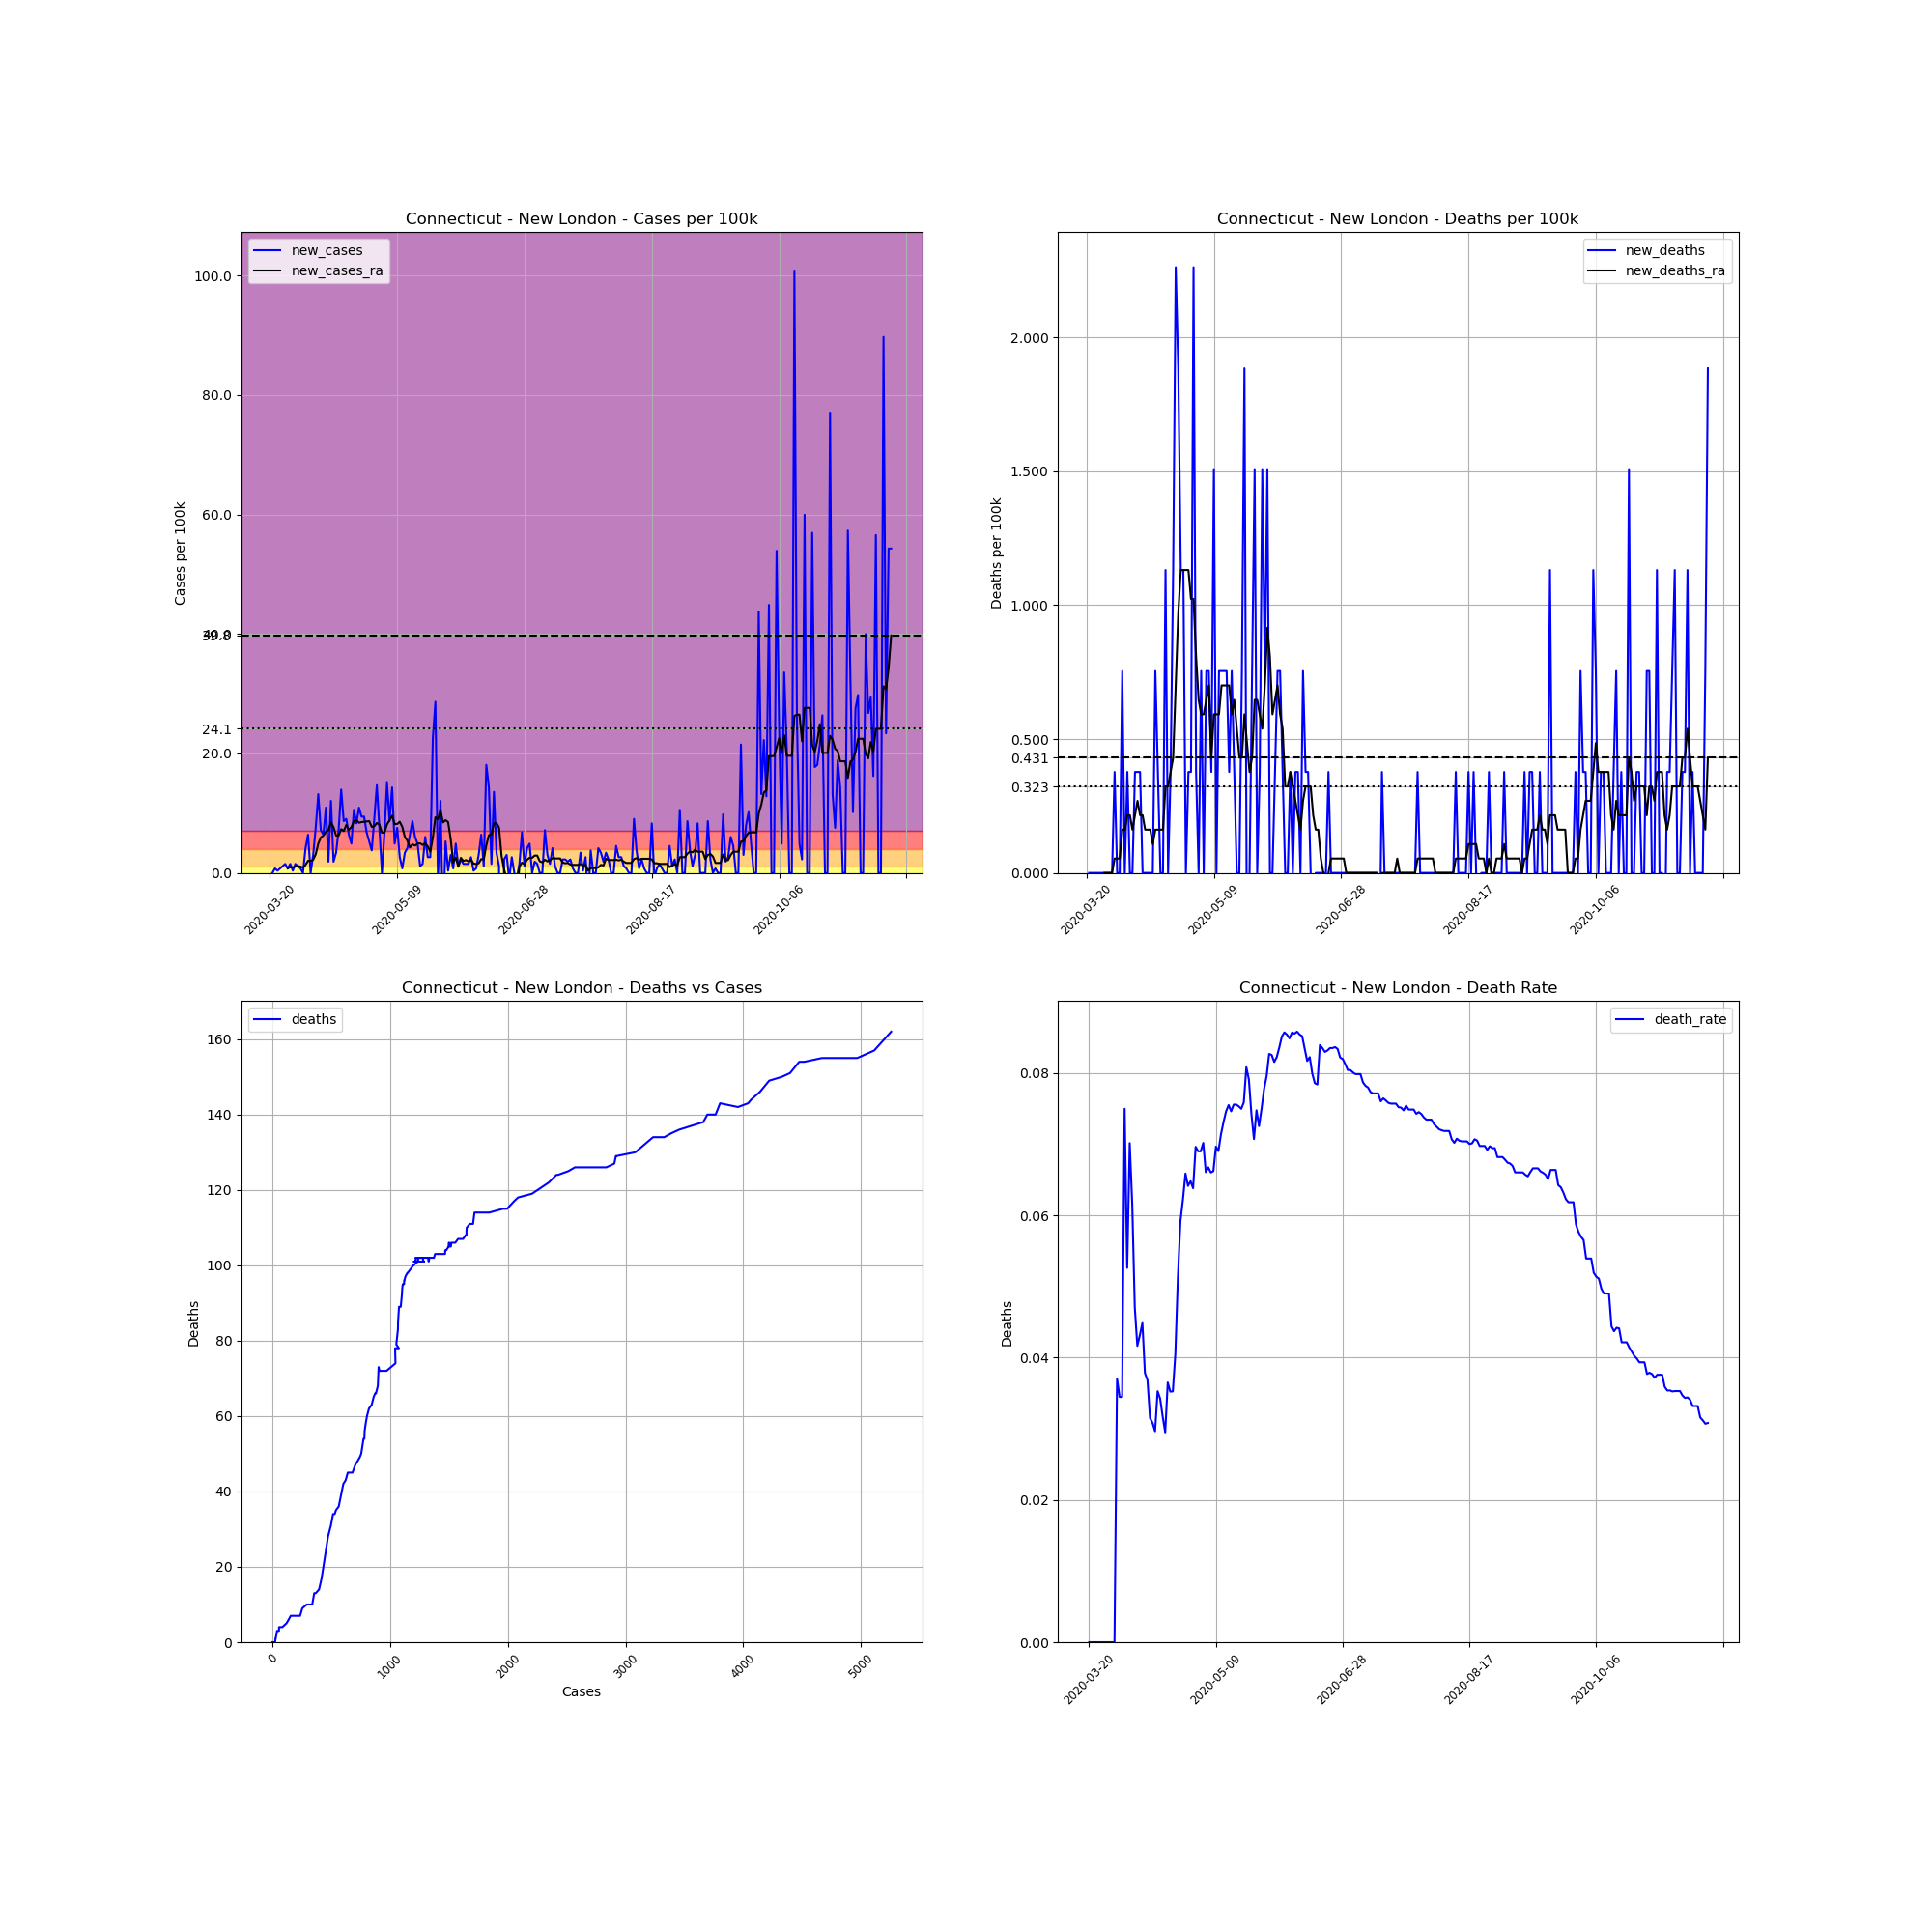

Data behind this chart, as committed beside it:
, date, county, state, fips, cases, deaths, COUNTY, STNAME, CTYNAME, POPESTIMATE2019, cases_per_100k, deaths_per_100k, death_rate, new_cases, new_deaths, new_cases_ra, new_deaths_ra
192261, 2020-03-20, New London, Connecticut, 9011, 1, 0, 11, Connecticut, New London, 265206, 0.3771, 0.0, 0.0, , , , 
192262, 2020-03-21, New London, Connecticut, 9011, 1, 0, 11, Connecticut, New London, 265206, 0.3771, 0.0, 0.0, 0.0, 0.0, , 
192263, 2020-03-22, New London, Connecticut, 9011, 3, 0, 11, Connecticut, New London, 265206, 1.131, 0.0, 0.0, 0.7541, 0.0, , 
192264, 2020-03-23, New London, Connecticut, 9011, 4, 0, 11, Connecticut, New London, 265206, 1.508, 0.0, 0.0, 0.3771, 0.0, , 
192265, 2020-03-24, New London, Connecticut, 9011, 6, 0, 11, Connecticut, New London, 265206, 2.262, 0.0, 0.0, 0.7541, 0.0, , 
192266, 2020-03-25, New London, Connecticut, 9011, 9, 0, 11, Connecticut, New London, 265206, 3.394, 0.0, 0.0, 1.131, 0.0, , 
192267, 2020-03-26, New London, Connecticut, 9011, 13, 0, 11, Connecticut, New London, 265206, 4.902, 0.0, 0.0, 1.508, 0.0, , 
192268, 2020-03-27, New London, Connecticut, 9011, 15, 0, 11, Connecticut, New London, 265206, 5.656, 0.0, 0.0, 0.7541, 0.0, 0.7541, 0.0
192269, 2020-03-28, New London, Connecticut, 9011, 19, 0, 11, Connecticut, New London, 265206, 7.164, 0.0, 0.0, 1.508, 0.0, 0.9696, 0.0
192270, 2020-03-29, New London, Connecticut, 9011, 20, 0, 11, Connecticut, New London, 265206, 7.541, 0.0, 0.0, 0.3771, 0.0, 0.9157, 0.0
192271, 2020-03-30, New London, Connecticut, 9011, 24, 0, 11, Connecticut, New London, 265206, 9.05, 0.0, 0.0, 1.508, 0.0, 1.077, 0.0
192272, 2020-03-31, New London, Connecticut, 9011, 27, 1, 11, Connecticut, New London, 265206, 10.18, 0.3771, 0.03704, 1.131, 0.3771, 1.131, 0.05387
192273, 2020-04-01, New London, Connecticut, 9011, 29, 1, 11, Connecticut, New London, 265206, 10.93, 0.3771, 0.03448, 0.7541, 0.0, 1.077, 0.05387
192274, 2020-04-02, New London, Connecticut, 9011, 29, 1, 11, Connecticut, New London, 265206, 10.93, 0.3771, 0.03448, 0.0, 0.0, 0.8619, 0.05387
192275, 2020-04-03, New London, Connecticut, 9011, 40, 3, 11, Connecticut, New London, 265206, 15.08, 1.131, 0.075, 4.148, 0.7541, 1.347, 0.1616
192276, 2020-04-04, New London, Connecticut, 9011, 57, 3, 11, Connecticut, New London, 265206, 21.49, 1.131, 0.05263, 6.41, 0.0, 2.047, 0.1616
192277, 2020-04-05, New London, Connecticut, 9011, 57, 4, 11, Connecticut, New London, 265206, 21.49, 1.508, 0.07018, 0.0, 0.3771, 1.993, 0.2155
192278, 2020-04-06, New London, Connecticut, 9011, 65, 4, 11, Connecticut, New London, 265206, 24.51, 1.508, 0.06154, 3.017, 0.0, 2.209, 0.2155
192279, 2020-04-07, New London, Connecticut, 9011, 85, 4, 11, Connecticut, New London, 265206, 32.05, 1.508, 0.04706, 7.541, 0.0, 3.124, 0.1616
192280, 2020-04-08, New London, Connecticut, 9011, 120, 5, 11, Connecticut, New London, 265206, 45.25, 1.885, 0.04167, 13.2, 0.3771, 4.902, 0.2155
192281, 2020-04-09, New London, Connecticut, 9011, 139, 6, 11, Connecticut, New London, 265206, 52.41, 2.262, 0.04317, 7.164, 0.3771, 5.925, 0.2693
192282, 2020-04-10, New London, Connecticut, 9011, 156, 7, 11, Connecticut, New London, 265206, 58.82, 2.639, 0.04487, 6.41, 0.3771, 6.249, 0.2155
192283, 2020-04-11, New London, Connecticut, 9011, 185, 7, 11, Connecticut, New London, 265206, 69.76, 2.639, 0.03784, 10.93, 0.0, 6.895, 0.2155
192284, 2020-04-12, New London, Connecticut, 9011, 190, 7, 11, Connecticut, New London, 265206, 71.64, 2.639, 0.03684, 1.885, 0.0, 7.164, 0.1616
192285, 2020-04-13, New London, Connecticut, 9011, 222, 7, 11, Connecticut, New London, 265206, 83.71, 2.639, 0.03153, 12.07, 0.0, 8.457, 0.1616
192286, 2020-04-14, New London, Connecticut, 9011, 227, 7, 11, Connecticut, New London, 265206, 85.59, 2.639, 0.03084, 1.885, 0.0, 7.649, 0.1616
192287, 2020-04-15, New London, Connecticut, 9011, 236, 7, 11, Connecticut, New London, 265206, 88.99, 2.639, 0.02966, 3.394, 0.0, 6.249, 0.1077
192288, 2020-04-16, New London, Connecticut, 9011, 255, 9, 11, Connecticut, New London, 265206, 96.15, 3.394, 0.03529, 7.164, 0.7541, 6.249, 0.1616
192289, 2020-04-17, New London, Connecticut, 9011, 292, 10, 11, Connecticut, New London, 265206, 110.1, 3.771, 0.03425, 13.95, 0.3771, 7.326, 0.1616
192290, 2020-04-18, New London, Connecticut, 9011, 315, 10, 11, Connecticut, New London, 265206, 118.8, 3.771, 0.03175, 8.673, 0.0, 7.003, 0.1616
192291, 2020-04-19, New London, Connecticut, 9011, 339, 10, 11, Connecticut, New London, 265206, 127.8, 3.771, 0.0295, 9.05, 0.0, 8.026, 0.1616
192292, 2020-04-20, New London, Connecticut, 9011, 356, 13, 11, Connecticut, New London, 265206, 134.2, 4.902, 0.03652, 6.41, 1.131, 7.218, 0.3232
192293, 2020-04-21, New London, Connecticut, 9011, 369, 13, 11, Connecticut, New London, 265206, 139.1, 4.902, 0.03523, 4.902, 0.0, 7.649, 0.3232
192294, 2020-04-22, New London, Connecticut, 9011, 397, 14, 11, Connecticut, New London, 265206, 149.7, 5.279, 0.03526, 10.56, 0.3771, 8.673, 0.3771
192295, 2020-04-23, New London, Connecticut, 9011, 419, 17, 11, Connecticut, New London, 265206, 158, 6.41, 0.04057, 8.295, 1.131, 8.834, 0.4309
192296, 2020-04-24, New London, Connecticut, 9011, 448, 23, 11, Connecticut, New London, 265206, 168.9, 8.673, 0.05134, 10.93, 2.262, 8.403, 0.7003
192297, 2020-04-25, New London, Connecticut, 9011, 473, 28, 11, Connecticut, New London, 265206, 178.4, 10.56, 0.0592, 9.427, 1.885, 8.511, 0.9696
192298, 2020-04-26, New London, Connecticut, 9011, 498, 31, 11, Connecticut, New London, 265206, 187.8, 11.69, 0.06225, 9.427, 1.131, 8.565, 1.131
192299, 2020-04-27, New London, Connecticut, 9011, 516, 34, 11, Connecticut, New London, 265206, 194.6, 12.82, 0.06589, 6.787, 1.131, 8.619, 1.131
192300, 2020-04-28, New London, Connecticut, 9011, 530, 34, 11, Connecticut, New London, 265206, 199.8, 12.82, 0.06415, 5.279, 0.0, 8.673, 1.131
192301, 2020-04-29, New London, Connecticut, 9011, 540, 35, 11, Connecticut, New London, 265206, 203.6, 13.2, 0.06481, 3.771, 0.3771, 7.703, 1.131
192302, 2020-04-30, New London, Connecticut, 9011, 564, 36, 11, Connecticut, New London, 265206, 212.7, 13.57, 0.06383, 9.05, 0.3771, 7.811, 1.023
192303, 2020-05-01, New London, Connecticut, 9011, 603, 42, 11, Connecticut, New London, 265206, 227.4, 15.84, 0.06965, 14.71, 2.262, 8.349, 1.023
192304, 2020-05-02, New London, Connecticut, 9011, 623, 43, 11, Connecticut, New London, 265206, 234.9, 16.21, 0.06902, 7.541, 0.3771, 8.08, 0.808
192305, 2020-05-03, New London, Connecticut, 9011, 623, 43, 11, Connecticut, New London, 265206, 234.9, 16.21, 0.06902, 0.0, 0.0, 6.733, 0.6464
192306, 2020-05-04, New London, Connecticut, 9011, 641, 45, 11, Connecticut, New London, 265206, 241.7, 16.97, 0.0702, 6.787, 0.7541, 6.733, 0.5925
192307, 2020-05-05, New London, Connecticut, 9011, 681, 45, 11, Connecticut, New London, 265206, 256.8, 16.97, 0.06608, 15.08, 0.0, 8.134, 0.5925
192308, 2020-05-06, New London, Connecticut, 9011, 704, 47, 11, Connecticut, New London, 265206, 265.5, 17.72, 0.06676, 8.673, 0.7541, 8.834, 0.6464
192309, 2020-05-07, New London, Connecticut, 9011, 742, 49, 11, Connecticut, New London, 265206, 279.8, 18.48, 0.06604, 14.33, 0.7541, 9.588, 0.7003
192310, 2020-05-08, New London, Connecticut, 9011, 755, 50, 11, Connecticut, New London, 265206, 284.7, 18.85, 0.06623, 4.902, 0.3771, 8.188, 0.4309
192311, 2020-05-09, New London, Connecticut, 9011, 775, 54, 11, Connecticut, New London, 265206, 292.2, 20.36, 0.06968, 7.541, 1.508, 8.188, 0.5925
192312, 2020-05-10, New London, Connecticut, 9011, 782, 54, 11, Connecticut, New London, 265206, 294.9, 20.36, 0.06905, 2.639, 0.0, 8.565, 0.5925
192313, 2020-05-11, New London, Connecticut, 9011, 784, 56, 11, Connecticut, New London, 265206, 295.6, 21.12, 0.07143, 0.7541, 0.7541, 7.703, 0.5925
192314, 2020-05-12, New London, Connecticut, 9011, 793, 58, 11, Connecticut, New London, 265206, 299, 21.87, 0.07314, 3.394, 0.7541, 6.033, 0.7003
192315, 2020-05-13, New London, Connecticut, 9011, 804, 60, 11, Connecticut, New London, 265206, 303.2, 22.62, 0.07463, 4.148, 0.7541, 5.387, 0.7003
192316, 2020-05-14, New London, Connecticut, 9011, 821, 62, 11, Connecticut, New London, 265206, 309.6, 23.38, 0.07552, 6.41, 0.7541, 4.255, 0.7003
192317, 2020-05-15, New London, Connecticut, 9011, 844, 63, 11, Connecticut, New London, 265206, 318.2, 23.76, 0.07464, 8.673, 0.3771, 4.794, 0.7003
192318, 2020-05-16, New London, Connecticut, 9011, 860, 65, 11, Connecticut, New London, 265206, 324.3, 24.51, 0.07558, 6.033, 0.7541, 4.579, 0.5925
192319, 2020-05-17, New London, Connecticut, 9011, 873, 66, 11, Connecticut, New London, 265206, 329.2, 24.89, 0.0756, 4.902, 0.3771, 4.902, 0.6464
192320, 2020-05-18, New London, Connecticut, 9011, 876, 66, 11, Connecticut, New London, 265206, 330.3, 24.89, 0.07534, 1.131, 0.0, 4.956, 0.5387
... 185 more rows
